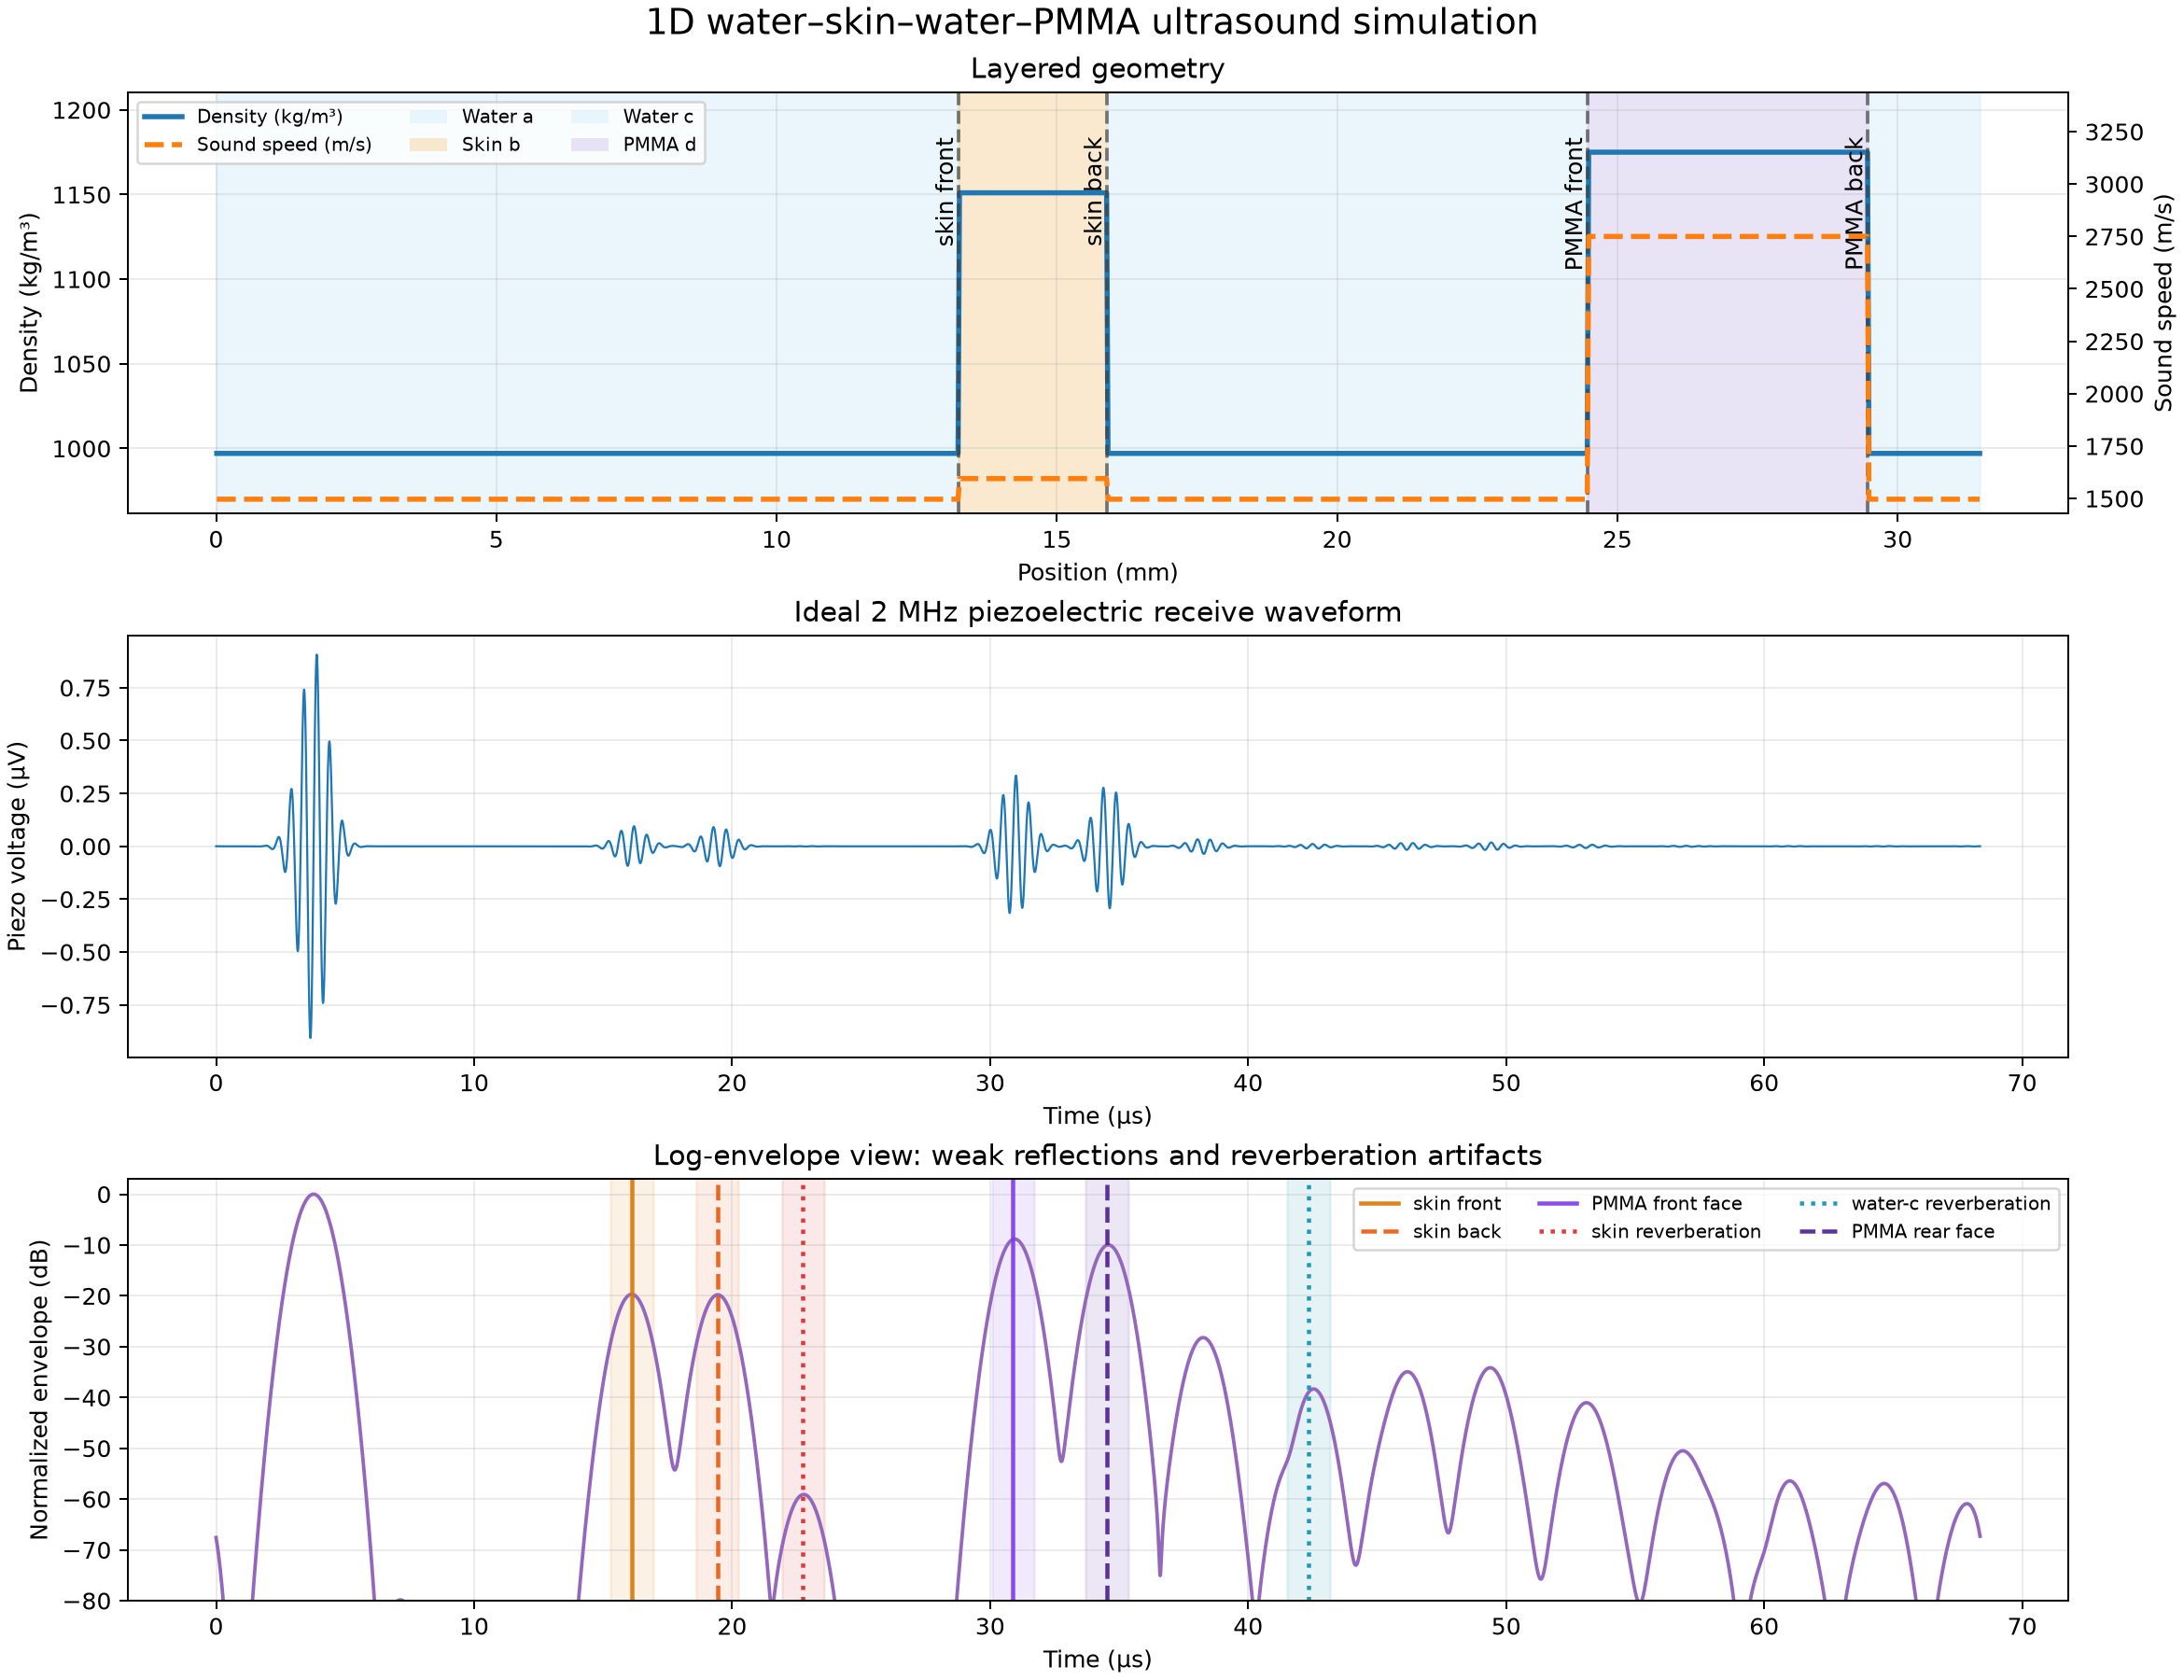

Values plotted in this chart, from the file beside it:
a_m=0.009246010048290298, b_m=0.002648018873008202, c_m=0.008575913291890601, d_m=0.005
time_s, source_pressure_pa, receiver_pressure_pa, piezo_voltage_v, piezo_voltage_envelope_v
0.0, -3.288750973294648e-27, 0.0, 3.777076831437788e-10, 3.885487826300923e-10
8.181818181818183e-09, -7.07951631223943e-14, 0.0, 3.5524686446820805e-10, 3.772921969688702e-10
1.6363636363636366e-08, -1.5916932973384494e-13, -1.8932506997845677e-28, 3.296082433619432e-10, 3.661022411767198e-10
2.4545454545454547e-08, -2.673722001025937e-13, -4.075498364310158e-15, 3.013193808591949e-10, 3.549897535426892e-10
3.272727272727273e-08, -3.9768922442694993e-13, -2.3673407125707428e-14, 2.7092047296591115e-10, 3.4396535189078673e-10
4.090909090909092e-08, -5.523854630169168e-13, -7.464816590187895e-14, 2.3895501562146916e-10, 3.330394053288924e-10
4.9090909090909095e-08, -7.336352363128094e-13, -1.6830614282787808e-13, 2.0596082590025365e-10, 3.222220069090887e-10
5.727272727272728e-08, -9.434358746979229e-13, -3.0343908668117707e-13, 1.7246157197150853e-10, 3.1152294733572325e-10
6.545454545454546e-08, -1.1835038963674026e-12, -4.670513279215484e-13, 1.3895894859719909e-10, 3.009516898493834e-10
7.363636363636364e-08, -1.455152011956627e-12, -6.446485390949636e-13, 1.0592561681545016e-10, 2.90517346409121e-10
8.181818181818183e-08, -1.7591454882780266e-12, -8.323451655358512e-13, 7.379900642424706e-11, 2.8022865528714756e-10
9.000000000000001e-08, -2.0955366123792803e-12, -1.040690217591965e-12, 4.2976058451121406e-11, 2.700939601809384e-10
9.818181818181819e-08, -2.4634762940730298e-12, -1.2867032728273823e-12, 1.3808962517233441e-11, 2.601211909396312e-10
1.0636363636363638e-07, -2.8610022436276147e-12, -1.5806589708064078e-12, -1.3398078589062424e-11, 2.503178459896972e-10
1.1454545454545456e-07, -3.284803675445442e-12, -1.9187243332320964e-12, -3.839104718799175e-11, 2.4069097653633793e-10
1.2272727272727275e-07, -3.729963132459318e-12, -2.2874070046404543e-12, -6.096728353608397e-11, 2.3124717260444473e-10
1.3090909090909093e-07, -4.189676813644274e-12, -2.6753933690189643e-12, -8.097566535268023e-11, 2.219925509718486e-10
1.390909090909091e-07, -4.6549557318551714e-12, -3.08199192409822e-12, -9.831584500455773e-11, 2.12932745038042e-10
1.4727272727272728e-07, -5.114311143408543e-12, -3.514695599438659e-12, -1.1293661212434246e-10, 2.0407289665561065e-10
1.554545454545455e-07, -5.5534289849296165e-12, -3.978251025077693e-12, -1.2483346394611097e-10, 1.9541764994423023e-10
1.6363636363636367e-07, -5.954839535026654e-12, -4.465095545417891e-12, -1.3404547760999626e-10, 1.869711470912241e-10
1.7181818181818185e-07, -6.297590193101097e-12, -4.955427905724032e-12, -1.4065158795157213e-10, 1.7873702613464972e-10
1.8000000000000002e-07, -6.556931135645915e-12, -5.4261844956564685e-12, -1.4476638076301465e-10, 1.70718420709201e-10
1.881818181818182e-07, -6.704025667119672e-12, -5.860144720644115e-12, -1.4653551518074273e-10, 1.6291796172843724e-10
1.9636363636363638e-07, -6.705699317018806e-12, -6.246574107161892e-12, -1.461308897750814e-10, 1.5533778096094504e-10
2.0454545454545458e-07, -6.524244128723494e-12, -6.572830038900519e-12, -1.4374566521455185e-10, 1.479795164523925e-10
2.1272727272727276e-07, -6.1172971119581496e-12, -6.814651355970921e-12, -1.3958925223821883e-10, 1.4084431973205148e-10
2.2090909090909094e-07, -5.437814452123758e-12, -6.933820362459042e-12, -1.338823673284608e-10, 1.3393286473365882e-10
2.2909090909090912e-07, -4.434165737796307e-12, -6.884849360771143e-12, -1.2685225021312373e-10, 1.2724535835280915e-10
2.372727272727273e-07, -3.0503751210883006e-12, -6.624014247736962e-12, -1.1872812745999328e-10, 1.2078155255549186e-10
2.454545454545455e-07, -1.226538889092896e-12, -6.112159185092314e-12, -1.0973699527961366e-10, 1.1454075794149893e-10
2.5363636363636365e-07, 1.1005486921934757e-12, -5.3088056617957225e-12, -1.0009978259565233e-10, 1.0852185866466637e-10
2.6181818181818186e-07, 3.996527303994778e-12, -4.163339596500703e-12, -9.00279428041555e-11, 1.0272332860237933e-10
2.7000000000000006e-07, 7.528324628352722e-12, -2.611722377342886e-12, -7.972050978793627e-11, 9.714324866619644e-11
2.781818181818182e-07, 1.1762695754171094e-11, -5.819451389324991e-13, -6.936164099353034e-11, 9.177932513628113e-11
2.863636363636364e-07, 1.6764410740547924e-11, 1.996607186945922e-12, -5.911865803357778e-11, 8.662890890293546e-11
2.9454545454545457e-07, 2.2594053611929735e-11, 5.188017940430724e-12, -4.914058360663916e-11, 8.168901549762979e-11
3.027272727272728e-07, 2.930539761385543e-11, 9.052653757114111e-12, -3.9557162779668955e-11, 7.695634578806499e-11
3.10909090909091e-07, 3.694232440737627e-11, 1.3653846531489105e-11, -3.047834704220029e-11, 7.242730722082838e-11
3.1909090909090913e-07, 4.5535259249036e-11, 1.906052494694223e-11, -2.1994211174586483e-11, 6.809803548745344e-11
3.2727272727272733e-07, 5.509710032700594e-11, 2.534151763983632e-11, -1.4175265982430091e-11, 6.396441649485772e-11
3.354545454545455e-07, 6.561862854517836e-11, 3.255477709330218e-11, -7.073124401838809e-12, 6.002210852283104e-11
3.436363636363637e-07, 7.706339441079217e-11, 4.073904503611599e-11, -7.214743944831895e-13, 5.6266564454211243e-11
3.518181818181819e-07, 8.936209152902292e-11, 4.991256642038995e-11, 4.862690585206809e-12, 5.269305396488613e-11
3.6000000000000005e-07, 1.024064417706613e-10, 6.007626016655856e-11, 9.677634017618023e-12, 4.92966855677326e-11
3.6818181818181825e-07, 1.1604263566823122e-10, 7.121413446118168e-11, 1.3735282048969344e-11, 4.607242840723879e-11
3.763636363636364e-07, 1.3006439319418885e-10, 8.328598994978107e-11, 1.705952168901637e-11, 4.3015133707687056e-11
3.845454545454546e-07, 1.4420573492466368e-10, 9.621433031943116e-11, 1.9684438337015104e-11, 4.011955578271165e-11
3.9272727272727276e-07, 1.5813358178288276e-10, 1.0987234199957454e-10, 2.165253629750666e-11, 3.738037252309671e-11
4.0090909090909096e-07, 1.714403331107036e-10, 1.240782135166507e-10, 2.3012982005726503e-11, 3.4792205280090306e-11
4.0909090909090917e-07, 1.8363660767475812e-10, 1.3859458914600773e-10, 2.3819905172844344e-11, 3.234963807557527e-11
4.172727272727273e-07, 1.9414437021738156e-10, 1.5312681462336786e-10, 2.4130788148998177e-11, 3.004723607306019e-11
4.254545454545455e-07, 2.0229070703709112e-10, 1.6731468027267024e-10, 2.400496864922424e-11, 2.787956324989635e-11
4.336363636363637e-07, 2.073025574200015e-10, 1.8071852199300982e-10, 2.3502275753731428e-11, 2.5841199223054007e-11
4.418181818181819e-07, 2.0830275298006603e-10, 1.9280592829623998e-10, 2.2681813912385695e-11, 2.3926755182480217e-11
4.500000000000001e-07, 2.0430776336848037e-10, 2.0294488144990231e-10, 2.1600904691738243e-11, 2.213088889779679e-11
4.5818181818181824e-07, 1.942275934569361e-10, 2.104034717312372e-10, 2.0314191298619043e-11, 2.0448318768675908e-11
4.6636363636363644e-07, 1.7686832285423576e-10, 2.1435087734478237e-10, 1.8872906598175724e-11, 1.8873836898008446e-11
4.745454545454546e-07, 1.509378221266254e-10, 2.1385428759049075e-10, 1.7324301478731865e-11, 1.740232117271142e-11
... 8,298 more rows
